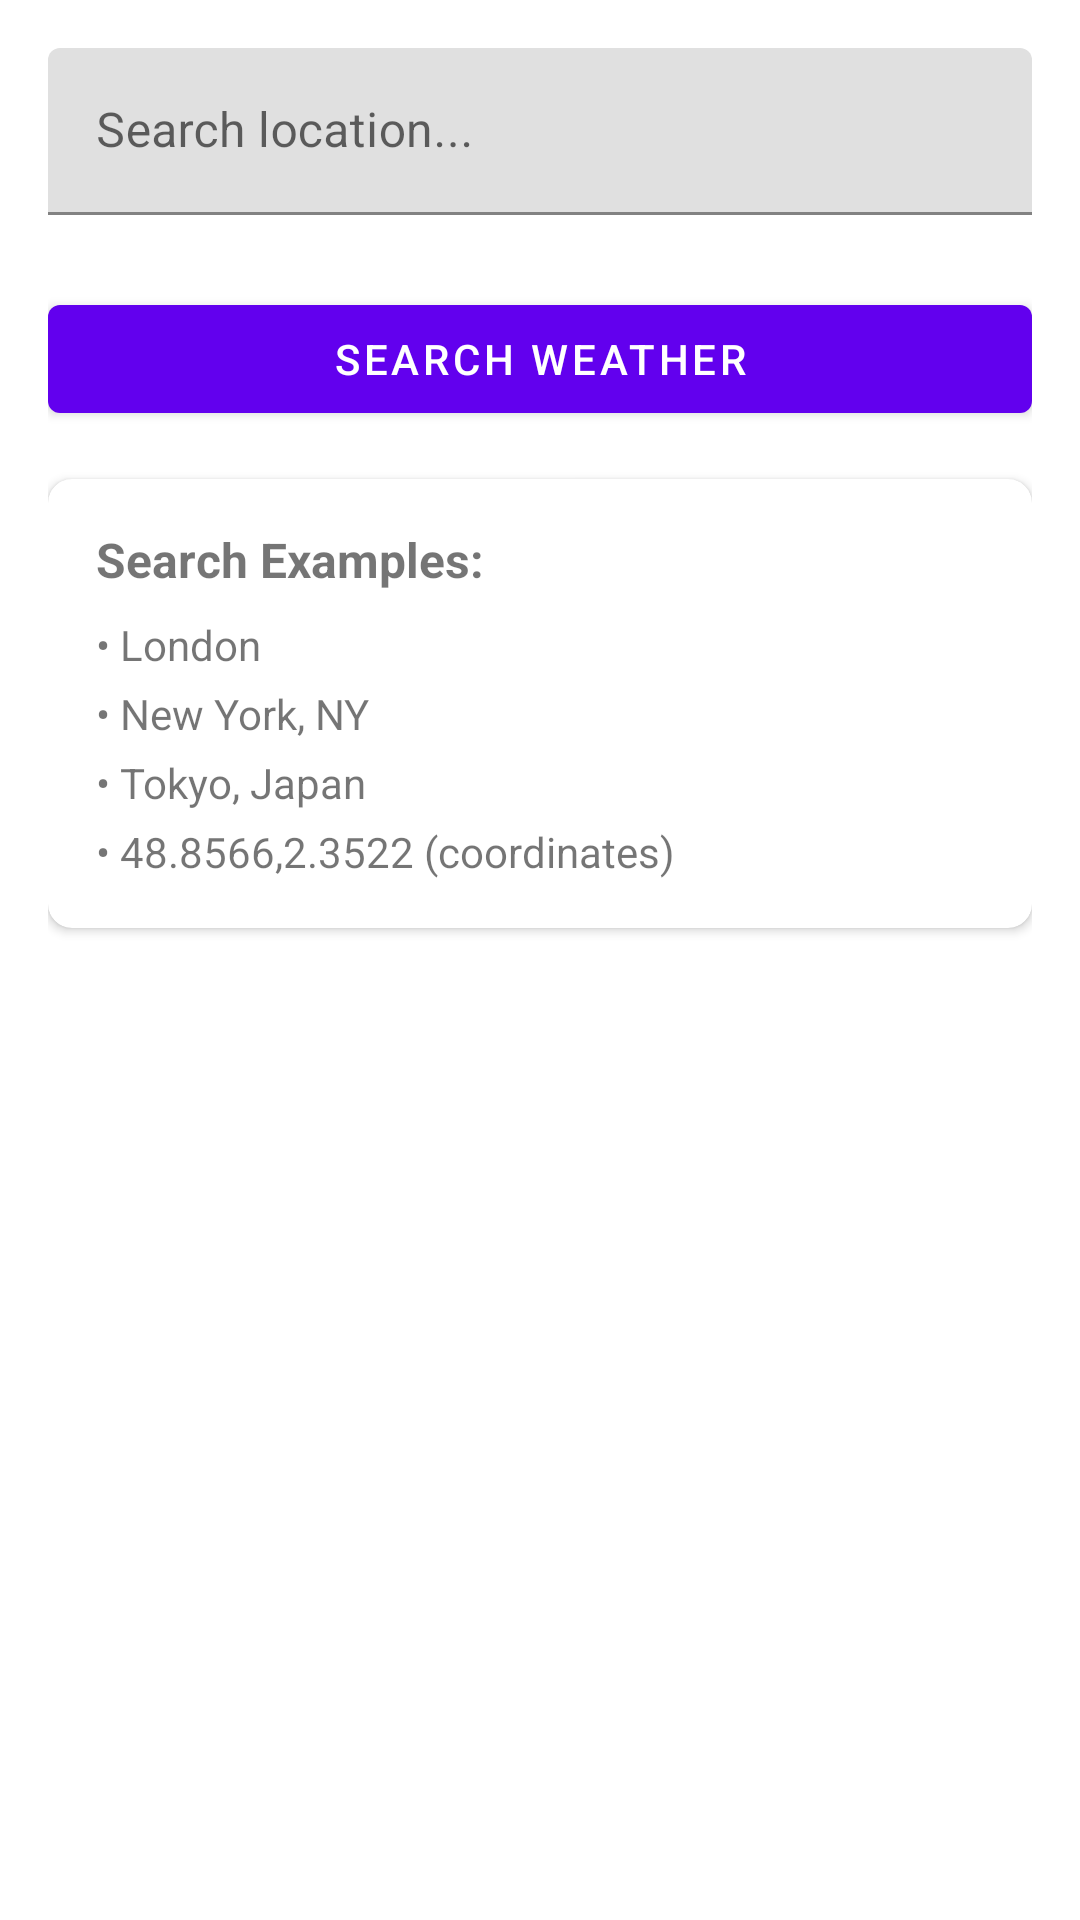

This screen was rendered from an Android layout file. Write that file and the resources it references.
<!-- AndroidManifest.xml: application theme Theme.MWeather -->
<!-- res/layout/fragment_search.xml -->
<?xml version="1.0" encoding="utf-8"?>
<LinearLayout xmlns:android="http://schemas.android.com/apk/res/android"
    xmlns:app="http://schemas.android.com/apk/res-auto"
    xmlns:tools="http://schemas.android.com/tools"
    android:layout_width="match_parent"
    android:layout_height="match_parent"
    android:orientation="vertical"
    android:padding="16dp"
    tools:context=".presentation.ui.search.SearchFragment">

    
    <com.google.android.material.textfield.TextInputLayout
        android:layout_width="match_parent"
        android:layout_height="wrap_content"
        android:layout_marginBottom="24dp"
        app:startIconDrawable="@drawable/ic_search"
        app:endIconMode="clear_text"
        android:hint="@string/search_location">

        <com.google.android.material.textfield.TextInputEditText
            android:id="@+id/et_search"
            android:layout_width="match_parent"
            android:layout_height="wrap_content"
            android:imeOptions="actionSearch"
            android:inputType="text" />

    </com.google.android.material.textfield.TextInputLayout>

    
    <com.google.android.material.button.MaterialButton
        android:id="@+id/btn_search"
        android:layout_width="match_parent"
        android:layout_height="wrap_content"
        android:layout_marginBottom="16dp"
        android:text="Search Weather"
        app:icon="@drawable/ic_search" />

    
    <TextView
        android:id="@+id/tv_error"
        android:layout_width="match_parent"
        android:layout_height="wrap_content"
        android:layout_marginBottom="16dp"
        android:gravity="center"
        android:textColor="@android:color/holo_red_dark"
        android:visibility="gone"
        android:textSize="14sp"
        tools:text="Please enter a valid location name" />

    
    <com.google.android.material.card.MaterialCardView
        android:layout_width="match_parent"
        android:layout_height="wrap_content"
        app:cardCornerRadius="8dp"
        app:cardElevation="2dp">

        <LinearLayout
            android:layout_width="match_parent"
            android:layout_height="wrap_content"
            android:orientation="vertical"
            android:padding="16dp">

            <TextView
                android:layout_width="match_parent"
                android:layout_height="wrap_content"
                android:text="Search Examples:"
                android:textStyle="bold"
                android:textSize="16sp"
                android:layout_marginBottom="8dp" />

            <TextView
                android:layout_width="match_parent"
                android:layout_height="wrap_content"
                android:text="• London"
                android:textSize="14sp"
                android:layout_marginBottom="4dp" />

            <TextView
                android:layout_width="match_parent"
                android:layout_height="wrap_content"
                android:text="• New York, NY"
                android:textSize="14sp"
                android:layout_marginBottom="4dp" />

            <TextView
                android:layout_width="match_parent"
                android:layout_height="wrap_content"
                android:text="• Tokyo, Japan"
                android:textSize="14sp"
                android:layout_marginBottom="4dp" />

            <TextView
                android:layout_width="match_parent"
                android:layout_height="wrap_content"
                android:text="• 48.8566,2.3522 (coordinates)"
                android:textSize="14sp" />

        </LinearLayout>

    </com.google.android.material.card.MaterialCardView>

</LinearLayout>
<!-- resources referenced by this layout -->
<resources>
  <string name="search_location">Search location...</string>
  <style name="Theme.MWeather" parent="Theme.MaterialComponents.DayNight.DarkActionBar">
          
          <item name="colorPrimary">@color/purple_500</item>
          <item name="colorPrimaryVariant">@color/purple_700</item>
          <item name="colorOnPrimary">@color/white</item>
          
          <item name="colorSecondary">@color/teal_200</item>
          <item name="colorSecondaryVariant">@color/teal_700</item>
          <item name="colorOnSecondary">@color/black</item>
          
          <item name="android:statusBarColor">?attr/colorPrimaryVariant</item>
          
      </style>
  <color name="purple_500">#FF6200EE</color>
  <color name="purple_700">#FF3700B3</color>
  <color name="white">#FFFFFFFF</color>
  <color name="teal_200">#FF03DAC5</color>
  <color name="teal_700">#FF018786</color>
  <color name="black">#FF000000</color>
</resources>
